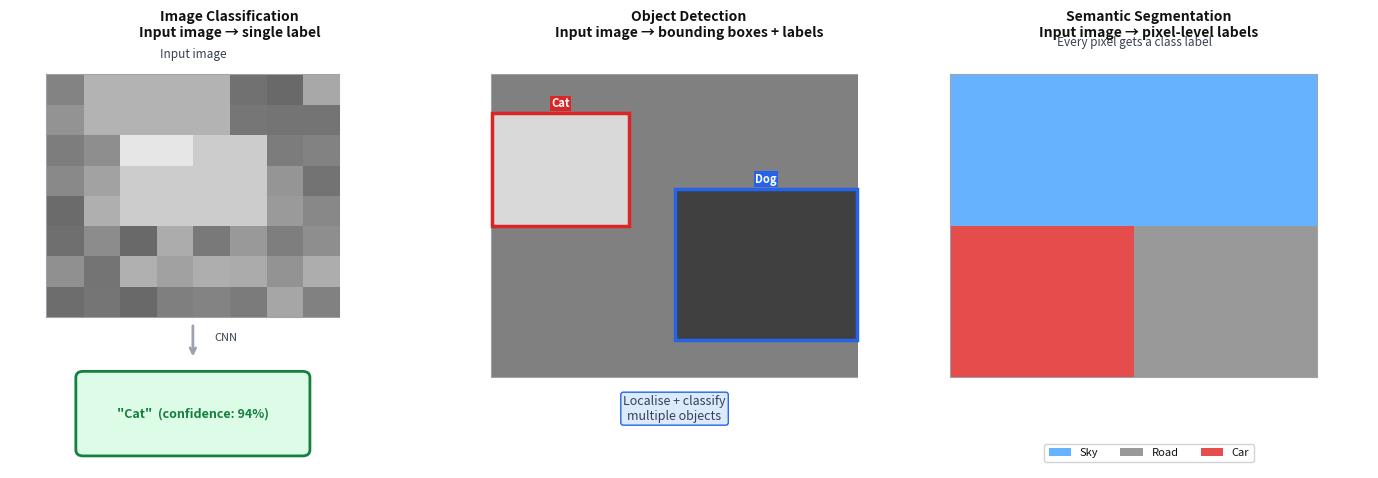

Write the Python code that produced this figure. (Note: this script raises an exception after producing the figure.)
import matplotlib.pyplot as plt
import matplotlib.patches as mpatches
import numpy as np
import os

fig, axes = plt.subplots(1, 3, figsize=(14, 5))
fig.patch.set_facecolor('white')

# ---- Panel 1: Image Classification ----
ax = axes[0]
ax.set_xlim(0, 6)
ax.set_ylim(0, 7)
ax.axis('off')
ax.set_facecolor('white')
ax.set_title('Image Classification\nInput image → single label', fontsize=10, fontweight='bold', color='#111111')

img_data = np.random.RandomState(42).rand(8, 8) * 0.3 + 0.4
img_data[2:5, 2:6] = 0.8
img_data[1:3, 2:4] = 0.9
img_data[0:2, 1:3] = 0.7
img_data[0:2, 3:5] = 0.7
ax.imshow(img_data, extent=[0.5, 4.5, 2.5, 6.5], cmap='gray', vmin=0, vmax=1, aspect='auto', zorder=2)
ax.add_patch(plt.Rectangle((0.5, 2.5), 4.0, 4.0, facecolor='none', edgecolor='#9ca3af', linewidth=1.5))
ax.text(2.5, 6.8, 'Input image', ha='center', fontsize=8.5, color='#374151')

ax.annotate('', xy=(2.5, 1.8), xytext=(2.5, 2.4),
            arrowprops=dict(arrowstyle='->', color='#9ca3af', lw=2.0))
ax.text(2.8, 2.1, 'CNN', ha='left', fontsize=8, color='#374151')

label_box = mpatches.FancyBboxPatch((1.0, 0.3), 3.0, 1.2, boxstyle='round,pad=0.1',
                                     facecolor='#dcfce7', edgecolor='#15803d', linewidth=2)
ax.add_patch(label_box)
ax.text(2.5, 0.9, '"Cat"  (confidence: 94%)', ha='center', va='center', fontsize=9,
        color='#15803d', fontweight='bold')

# ---- Panel 2: Object Detection ----
ax2 = axes[1]
ax2.set_xlim(0, 6)
ax2.set_ylim(0, 7)
ax2.axis('off')
ax2.set_facecolor('white')
ax2.set_title('Object Detection\nInput image → bounding boxes + labels', fontsize=10, fontweight='bold', color='#111111')

img2 = np.ones((8, 8)) * 0.5
img2[1:4, 0:3] = 0.85
img2[3:7, 4:8] = 0.25
ax2.imshow(img2, extent=[0.3, 5.3, 1.5, 6.5], cmap='gray', vmin=0, vmax=1, aspect='auto', zorder=2)
ax2.add_patch(plt.Rectangle((0.3, 1.5), 5.0, 5.0, facecolor='none', edgecolor='#9ca3af', linewidth=1.5))

bb1 = plt.Rectangle((0.3 + 0*5/8, 1.5 + (8-4)*5/8), 3*5/8, 3*5/8,
                      facecolor='none', edgecolor='#dc2626', linewidth=2.5, zorder=4)
ax2.add_patch(bb1)
ax2.text(0.3 + 1.5*5/8, 1.5 + (8-1)*5/8 + 0.1, 'Cat', ha='center', fontsize=8,
         color='white', fontweight='bold',
         bbox=dict(facecolor='#dc2626', edgecolor='none', pad=1))

bb2 = plt.Rectangle((0.3 + 4*5/8, 1.5 + (8-7)*5/8), 4*5/8, 4*5/8,
                      facecolor='none', edgecolor='#2563eb', linewidth=2.5, zorder=4)
ax2.add_patch(bb2)
ax2.text(0.3 + 6*5/8, 1.5 + (8-3)*5/8 + 0.1, 'Dog', ha='center', fontsize=8,
         color='white', fontweight='bold',
         bbox=dict(facecolor='#2563eb', edgecolor='none', pad=1))

ax2.text(2.8, 0.8, 'Localise + classify\nmultiple objects', ha='center', fontsize=9, color='#374151',
         bbox=dict(boxstyle='round,pad=0.2', facecolor='#dbeafe', edgecolor='#2563eb'))

# ---- Panel 3: Segmentation ----
ax3 = axes[2]
ax3.set_xlim(0, 6)
ax3.set_ylim(0, 7)
ax3.axis('off')
ax3.set_facecolor('white')
ax3.set_title('Semantic Segmentation\nInput image → pixel-level labels', fontsize=10, fontweight='bold', color='#111111')

seg = np.zeros((8, 8))
seg[0:4, :] = 1
seg[4:6, :] = 2
seg[4:8, 0:4] = 3
seg[4:8, 4:8] = 2

colors_seg = {0: [0.5,0.5,0.5], 1: [0.4,0.7,1.0], 2: [0.6,0.6,0.6], 3: [0.9,0.3,0.3]}
seg_rgb = np.array([[colors_seg[seg[r, c]] for c in range(8)] for r in range(8)])
ax3.imshow(seg_rgb, extent=[0.3, 5.3, 1.5, 6.5], aspect='auto', zorder=2)
ax3.add_patch(plt.Rectangle((0.3, 1.5), 5.0, 5.0, facecolor='none', edgecolor='#9ca3af', linewidth=1.5))

legend_items = [
    mpatches.Patch(facecolor=[0.4, 0.7, 1.0], label='Sky'),
    mpatches.Patch(facecolor=[0.6, 0.6, 0.6], label='Road'),
    mpatches.Patch(facecolor=[0.9, 0.3, 0.3], label='Car'),
]
ax3.legend(handles=legend_items, loc='lower center', fontsize=8, ncol=3,
           bbox_to_anchor=(0.5, 0.0), framealpha=1.0,
           facecolor='white', edgecolor='#d1d5db', labelcolor='#111111')

ax3.text(2.8, 7.0, 'Every pixel gets a class label', ha='center', fontsize=8.5, color='#374151')

plt.tight_layout(pad=1.5)
out_dir = os.path.join(os.path.dirname(__file__), '..', 'images')
plt.savefig(os.path.join(out_dir, 'cnn_applications.png'), dpi=150, bbox_inches='tight',
            facecolor='white', edgecolor='none')
plt.close()
print("Saved cnn_applications.png")
